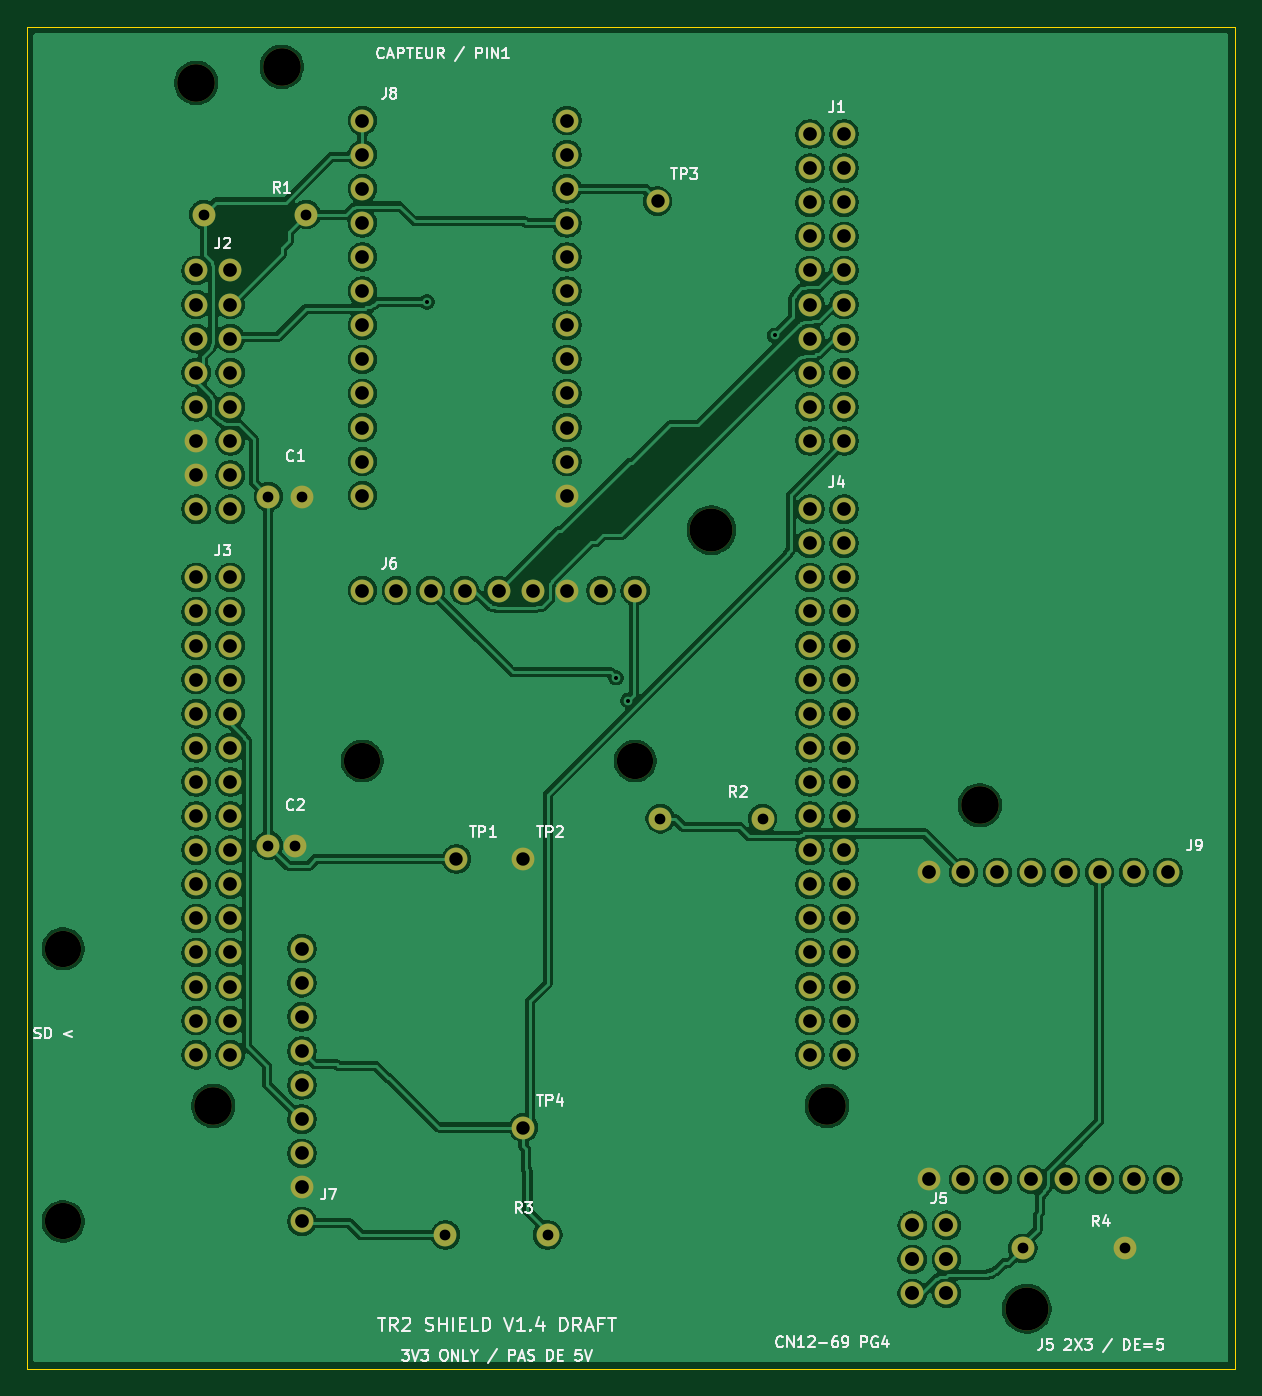
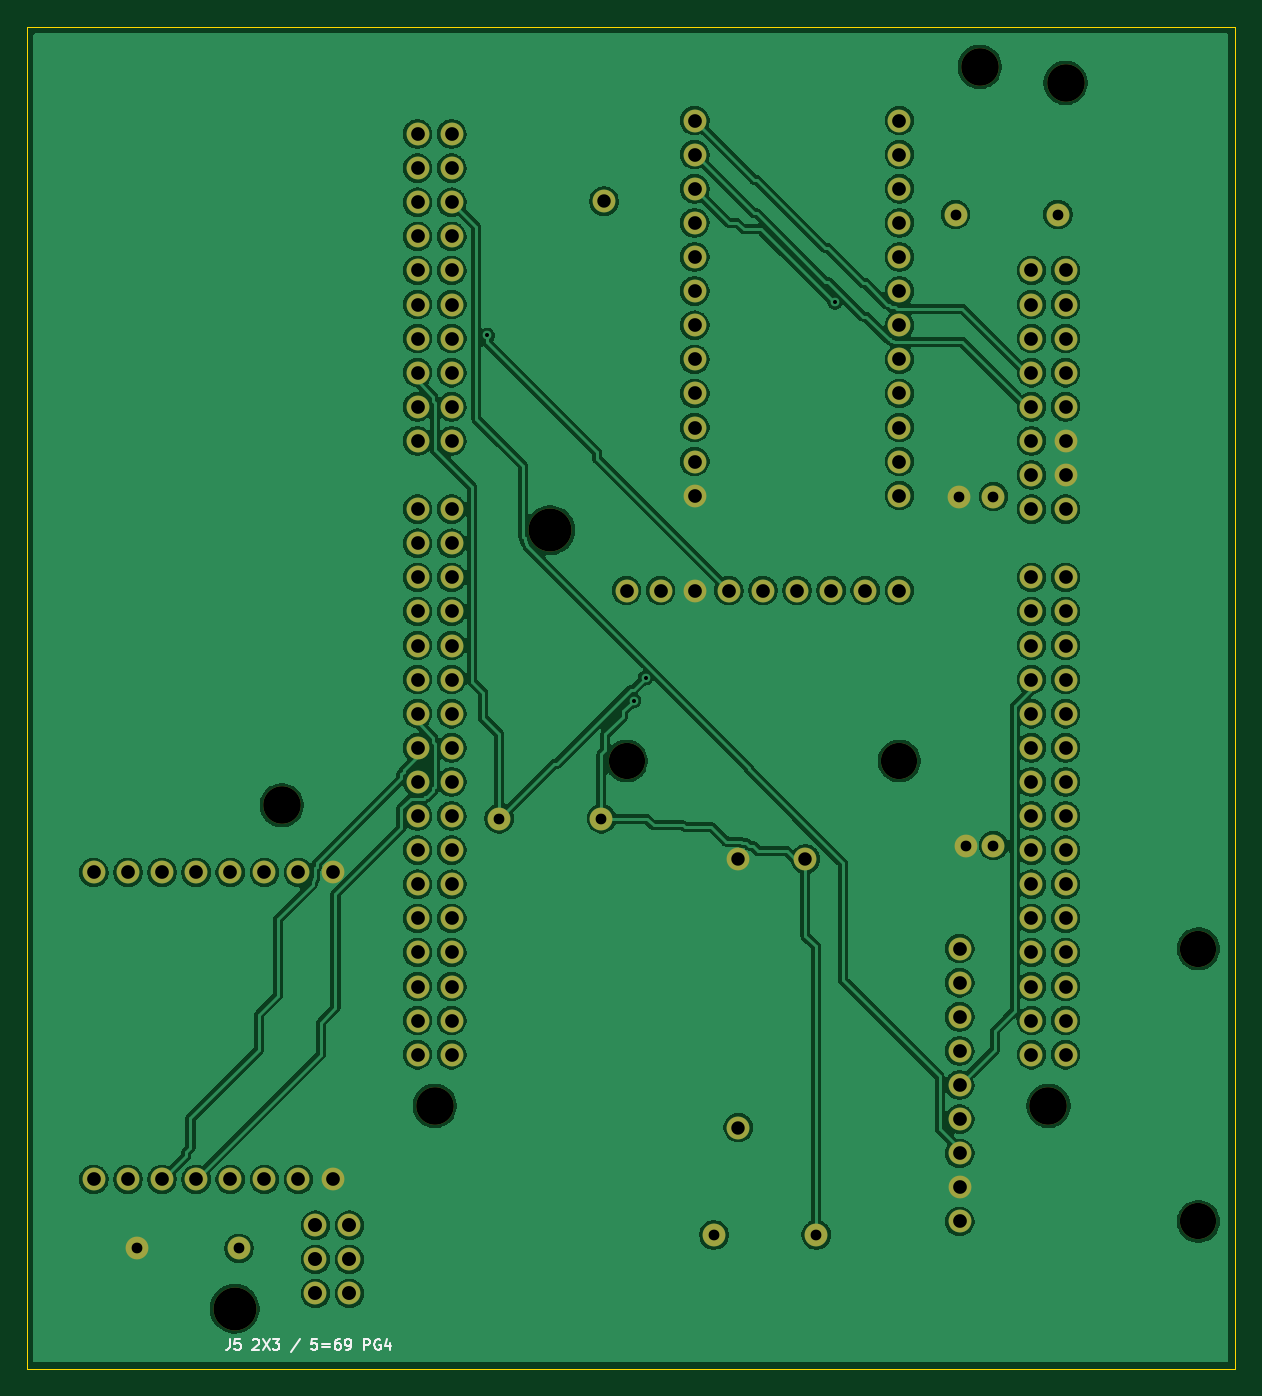
Circuit board: 9 layer files. Board 90.0 x 100.0 mm.
- bottom_copper: TR2_Shield_Proto_V1-B_Cu.gbl (281856 bytes)
- bottom_mask: TR2_Shield_Proto_V1-B_Mask.gbs (5549 bytes)
- bottom_silk: TR2_Shield_Proto_V1-B_Silkscreen.gbo (7189 bytes)
- outline: TR2_Shield_Proto_V1-Edge_Cuts.gm1 (694 bytes)
- top_copper: TR2_Shield_Proto_V1-F_Cu.gtl (278745 bytes)
- top_mask: TR2_Shield_Proto_V1-F_Mask.gts (5549 bytes)
- top_silk: TR2_Shield_Proto_V1-F_Silkscreen.gto (44001 bytes)
- drill: TR2_Shield_Proto_V1-NPTH.drl (600 bytes)
- drill: TR2_Shield_Proto_V1-PTH.drl (3050 bytes)

=== bottom_copper: TR2_Shield_Proto_V1-B_Cu.gbl (281856 bytes, source omitted) ===
=== bottom_mask: TR2_Shield_Proto_V1-B_Mask.gbs (5549 bytes, source omitted) ===
=== bottom_silk: TR2_Shield_Proto_V1-B_Silkscreen.gbo (7189 bytes, source omitted) ===
=== outline: TR2_Shield_Proto_V1-Edge_Cuts.gm1 ===
%TF.GenerationSoftware,KiCad,Pcbnew,10.0.6*%
%TF.CreationDate,2026-11-04T17:40:51+01:00*%
%TF.ProjectId,TR2_Shield_Proto_V1,5452325f-5368-4696-956c-645f50726f74,rev?*%
%TF.SameCoordinates,Original*%
%TF.FileFunction,Profile,NP*%
%FSLAX46Y46*%
G04 Gerber Fmt 4.6, Leading zero omitted, Abs format (unit mm)*
G04 Created by KiCad (PCBNEW 10.0.6) date 2026-11-04 17:40:51*
%MOMM*%
%LPD*%
G01*
G04 APERTURE LIST*
%TA.AperFunction,Profile*%
%ADD10C,0.050000*%
%TD*%
G04 APERTURE END LIST*
D10*
X20000000Y-17000000D02*
X110000000Y-17000000D01*
X20000000Y-117000000D02*
X20000000Y-17000000D01*
X110000000Y-17000000D02*
X110000000Y-117000000D01*
X110000000Y-117000000D02*
X20000000Y-117000000D01*
M02*

=== top_copper: TR2_Shield_Proto_V1-F_Cu.gtl (278745 bytes, source omitted) ===
=== top_mask: TR2_Shield_Proto_V1-F_Mask.gts ===
%TF.GenerationSoftware,KiCad,Pcbnew,10.0.6*%
%TF.CreationDate,2026-11-04T17:40:51+01:00*%
%TF.ProjectId,TR2_Shield_Proto_V1,5452325f-5368-4696-956c-645f50726f74,rev?*%
%TF.SameCoordinates,Original*%
%TF.FileFunction,Soldermask,Top*%
%TF.FilePolarity,Negative*%
%FSLAX46Y46*%
G04 Gerber Fmt 4.6, Leading zero omitted, Abs format (unit mm)*
G04 Created by KiCad (PCBNEW 10.0.6) date 2026-11-04 17:40:51*
%MOMM*%
%LPD*%
G01*
G04 APERTURE LIST*
%ADD10C,1.700000*%
%ADD11C,2.700000*%
%ADD12C,2.800000*%
%ADD13C,3.200000*%
G04 APERTURE END LIST*
D10*
%TO.C,R4*%
X94190000Y-108000000D03*
X101810000Y-108000000D03*
%TD*%
D11*
%TO.C,J6*%
X45000000Y-71700000D03*
X65320000Y-71700000D03*
D10*
X45000000Y-59000000D03*
X47540000Y-59000000D03*
X50080000Y-59000000D03*
X52620000Y-59000000D03*
X55160000Y-59000000D03*
X57700000Y-59000000D03*
X60240000Y-59000000D03*
X62780000Y-59000000D03*
X65320000Y-59000000D03*
%TD*%
%TO.C,TP2*%
X57000000Y-79000000D03*
%TD*%
%TO.C,TP1*%
X52000000Y-79000000D03*
%TD*%
%TO.C,R3*%
X51190000Y-107000000D03*
X58810000Y-107000000D03*
%TD*%
D12*
%TO.C,J8*%
X39000000Y-20000000D03*
D13*
X71000000Y-54500000D03*
D10*
X45000000Y-24000000D03*
X45000000Y-26540000D03*
X45000000Y-29080000D03*
X45000000Y-31620000D03*
X45000000Y-34160000D03*
X45000000Y-36700000D03*
X45000000Y-39240000D03*
X45000000Y-41780000D03*
X45000000Y-44320000D03*
X45000000Y-46860000D03*
X45000000Y-49400000D03*
X45000000Y-51940000D03*
X60240000Y-51940000D03*
X60240000Y-49400000D03*
X60240000Y-46860000D03*
X60240000Y-44320000D03*
X60240000Y-41780000D03*
X60240000Y-39240000D03*
X60240000Y-36700000D03*
X60240000Y-34160000D03*
X60240000Y-31620000D03*
X60240000Y-29080000D03*
X60240000Y-26540000D03*
X60240000Y-24000000D03*
%TD*%
%TO.C,C2*%
X38000000Y-78000000D03*
X40000000Y-78000000D03*
%TD*%
%TO.C,C1*%
X38000000Y-52000000D03*
X40540000Y-52000000D03*
%TD*%
D11*
%TO.C,J7*%
X22720000Y-85680000D03*
X22720000Y-106000000D03*
D10*
X40500000Y-106000000D03*
X40500000Y-103460000D03*
X40500000Y-100920000D03*
X40500000Y-98380000D03*
X40500000Y-95840000D03*
X40500000Y-93300000D03*
X40500000Y-90760000D03*
X40500000Y-88220000D03*
X40500000Y-85680000D03*
%TD*%
%TO.C,TP3*%
X67000000Y-30000000D03*
%TD*%
%TO.C,R1*%
X33190000Y-31000000D03*
X40810000Y-31000000D03*
%TD*%
D12*
%TO.C,J9*%
X91000000Y-75000000D03*
D13*
X94500000Y-112500000D03*
D10*
X105000000Y-80000000D03*
X102460000Y-80000000D03*
X99920000Y-80000000D03*
X97380000Y-80000000D03*
X94840000Y-80000000D03*
X92300000Y-80000000D03*
X89760000Y-80000000D03*
X87220000Y-80000000D03*
X87220000Y-102860000D03*
X89760000Y-102860000D03*
X92300000Y-102860000D03*
X94840000Y-102860000D03*
X97380000Y-102860000D03*
X99920000Y-102860000D03*
X102460000Y-102860000D03*
X105000000Y-102860000D03*
%TD*%
%TO.C,R2*%
X67190000Y-76000000D03*
X74810000Y-76000000D03*
%TD*%
%TO.C,TP4*%
X57000000Y-99000000D03*
%TD*%
%TO.C,J5*%
X85960000Y-106280000D03*
X88500000Y-106280000D03*
X85960000Y-108820000D03*
X88500000Y-108820000D03*
X85960000Y-111360000D03*
X88500000Y-111360000D03*
%TD*%
%TO.C,J4*%
X78340000Y-52940000D03*
X80880000Y-52940000D03*
X78340000Y-55480000D03*
X80880000Y-55480000D03*
X78340000Y-58020000D03*
X80880000Y-58020000D03*
X78340000Y-60560000D03*
X80880000Y-60560000D03*
X78340000Y-63100000D03*
X80880000Y-63100000D03*
X78340000Y-65640000D03*
X80880000Y-65640000D03*
X78340000Y-68180000D03*
X80880000Y-68180000D03*
X78340000Y-70720000D03*
X80880000Y-70720000D03*
X78340000Y-73260000D03*
X80880000Y-73260000D03*
X78340000Y-75800000D03*
X80880000Y-75800000D03*
X78340000Y-78340000D03*
X80880000Y-78340000D03*
X78340000Y-80880000D03*
X80880000Y-80880000D03*
X78340000Y-83420000D03*
X80880000Y-83420000D03*
X78340000Y-85960000D03*
X80880000Y-85960000D03*
X78340000Y-88500000D03*
X80880000Y-88500000D03*
X78340000Y-91040000D03*
X80880000Y-91040000D03*
X78340000Y-93580000D03*
X80880000Y-93580000D03*
%TD*%
%TO.C,J2*%
X32619999Y-35160000D03*
X35159999Y-35160000D03*
X32619999Y-37700000D03*
X35159999Y-37700000D03*
X32619999Y-40240000D03*
X35159999Y-40240000D03*
X32619999Y-42780000D03*
X35159999Y-42780000D03*
X32619999Y-45320000D03*
X35159999Y-45320000D03*
X32619999Y-47860000D03*
X35159999Y-47860000D03*
X32619999Y-50400000D03*
X35159999Y-50400000D03*
X32619999Y-52940000D03*
X35159999Y-52940000D03*
%TD*%
D12*
%TO.C,J1*%
X32620000Y-21190001D03*
X33890000Y-97390000D03*
X79609999Y-97390000D03*
D10*
X78340000Y-25000000D03*
X80880000Y-25000000D03*
X78340000Y-27540000D03*
X80880000Y-27540000D03*
X78340000Y-30080000D03*
X80880000Y-30080000D03*
X78340000Y-32620000D03*
X80880000Y-32620000D03*
X78340000Y-35160000D03*
X80880000Y-35160000D03*
X78340000Y-37700000D03*
X80880000Y-37700000D03*
X78340000Y-40240000D03*
X80880000Y-40240000D03*
X78340000Y-42780000D03*
X80880000Y-42780000D03*
X78340000Y-45320000D03*
X80880000Y-45320000D03*
X78340000Y-47860000D03*
X80880000Y-47860000D03*
%TD*%
%TO.C,J3*%
X32619999Y-58020000D03*
X35159999Y-58020000D03*
X32619999Y-60560000D03*
X35159999Y-60560000D03*
X32619999Y-63100000D03*
X35159999Y-63100000D03*
X32619999Y-65640000D03*
X35159999Y-65640000D03*
X32619999Y-68180000D03*
X35159999Y-68180000D03*
X32619999Y-70720000D03*
X35159999Y-70720000D03*
X32619999Y-73260000D03*
X35159999Y-73260000D03*
X32619999Y-75800000D03*
X35159999Y-75800000D03*
X32619999Y-78340000D03*
X35159999Y-78340000D03*
X32619999Y-80880000D03*
X35159999Y-80880000D03*
X32619999Y-83420000D03*
X35159999Y-83420000D03*
X32619999Y-85960000D03*
X35159999Y-85960000D03*
X32619999Y-88500000D03*
X35159999Y-88500000D03*
X32619999Y-91040000D03*
X35159999Y-91040000D03*
X32619999Y-93580000D03*
X35159999Y-93580000D03*
%TD*%
M02*

=== top_silk: TR2_Shield_Proto_V1-F_Silkscreen.gto (44001 bytes, source omitted) ===
=== drill: TR2_Shield_Proto_V1-NPTH.drl ===
M48
; DRILL file KiCad 10.0.6 date 2026-11-04T17:40:51
; FORMAT={-:-/ absolute / metric / decimal}
; #@! TF.CreationDate,2026-11-04T17:40:51+01:00
; #@! TF.GenerationSoftware,Kicad,Pcbnew,10.0.6
; #@! TF.FileFunction,NonPlated,1,2,NPTH
FMAT,2
METRIC
; #@! TA.AperFunction,NonPlated,NPTH,ComponentDrill
T1C2.700
; #@! TA.AperFunction,NonPlated,NPTH,ComponentDrill
T2C2.800
; #@! TA.AperFunction,NonPlated,NPTH,ComponentDrill
T3C3.200
%
G90
G05
T1
X22.72Y-85.68
X22.72Y-106.0
X45.0Y-71.7
X65.32Y-71.7
T2
X32.62Y-21.19
X33.89Y-97.39
X39.0Y-20.0
X79.61Y-97.39
X91.0Y-75.0
T3
X71.0Y-54.5
X94.5Y-112.5
M30

=== drill: TR2_Shield_Proto_V1-PTH.drl ===
M48
; DRILL file KiCad 10.0.6 date 2026-11-04T17:40:51
; FORMAT={-:-/ absolute / metric / decimal}
; #@! TF.CreationDate,2026-11-04T17:40:51+01:00
; #@! TF.GenerationSoftware,Kicad,Pcbnew,10.0.6
; #@! TF.FileFunction,Plated,1,2,PTH
FMAT,2
METRIC
; #@! TA.AperFunction,Plated,PTH,ViaDrill
T1C0.300
; #@! TA.AperFunction,Plated,PTH,ComponentDrill
T2C0.800
; #@! TA.AperFunction,Plated,PTH,ComponentDrill
T3C1.000
; #@! TA.AperFunction,Plated,PTH,ComponentDrill
T4C1.020
; #@! TA.AperFunction,Plated,PTH,ComponentDrill
T5C1.040
%
G90
G05
T1
X49.8Y-37.5
X63.9Y-65.5
X64.8Y-67.2
X75.7Y-40.0
T2
X33.19Y-31.0
X38.0Y-52.0
X38.0Y-78.0
X40.0Y-78.0
X40.54Y-52.0
X40.81Y-31.0
X51.19Y-107.0
X58.81Y-107.0
X67.19Y-76.0
X74.81Y-76.0
X94.19Y-108.0
X101.81Y-108.0
T3
X52.0Y-79.0
X57.0Y-79.0
X57.0Y-99.0
X67.0Y-30.0
T4
X32.62Y-35.16
X32.62Y-37.7
X32.62Y-40.24
X32.62Y-42.78
X32.62Y-45.32
X32.62Y-47.86
X32.62Y-50.4
X32.62Y-52.94
X32.62Y-58.02
X32.62Y-60.56
X32.62Y-63.1
X32.62Y-65.64
X32.62Y-68.18
X32.62Y-70.72
X32.62Y-73.26
X32.62Y-75.8
X32.62Y-78.34
X32.62Y-80.88
X32.62Y-83.42
X32.62Y-85.96
X32.62Y-88.5
X32.62Y-91.04
X32.62Y-93.58
X35.16Y-35.16
X35.16Y-37.7
X35.16Y-40.24
X35.16Y-42.78
X35.16Y-45.32
X35.16Y-47.86
X35.16Y-50.4
X35.16Y-52.94
X35.16Y-58.02
X35.16Y-60.56
X35.16Y-63.1
X35.16Y-65.64
X35.16Y-68.18
X35.16Y-70.72
X35.16Y-73.26
X35.16Y-75.8
X35.16Y-78.34
X35.16Y-80.88
X35.16Y-83.42
X35.16Y-85.96
X35.16Y-88.5
X35.16Y-91.04
X35.16Y-93.58
X40.5Y-85.68
X40.5Y-88.22
X40.5Y-90.76
X40.5Y-93.3
X40.5Y-95.84
X40.5Y-98.38
X40.5Y-100.92
X40.5Y-103.46
X40.5Y-106.0
X45.0Y-24.0
X45.0Y-26.54
X45.0Y-29.08
X45.0Y-31.62
X45.0Y-34.16
X45.0Y-36.7
X45.0Y-39.24
X45.0Y-41.78
X45.0Y-44.32
X45.0Y-46.86
X45.0Y-49.4
X45.0Y-51.94
X45.0Y-59.0
X47.54Y-59.0
X50.08Y-59.0
X52.62Y-59.0
X55.16Y-59.0
X57.7Y-59.0
X60.24Y-24.0
X60.24Y-26.54
X60.24Y-29.08
X60.24Y-31.62
X60.24Y-34.16
X60.24Y-36.7
X60.24Y-39.24
X60.24Y-41.78
X60.24Y-44.32
X60.24Y-46.86
X60.24Y-49.4
X60.24Y-51.94
X60.24Y-59.0
X62.78Y-59.0
X65.32Y-59.0
X78.34Y-25.0
X78.34Y-27.54
X78.34Y-30.08
X78.34Y-32.62
X78.34Y-35.16
X78.34Y-37.7
X78.34Y-40.24
X78.34Y-42.78
X78.34Y-45.32
X78.34Y-47.86
X78.34Y-52.94
X78.34Y-55.48
X78.34Y-58.02
X78.34Y-60.56
X78.34Y-63.1
X78.34Y-65.64
X78.34Y-68.18
X78.34Y-70.72
X78.34Y-73.26
X78.34Y-75.8
X78.34Y-78.34
X78.34Y-80.88
X78.34Y-83.42
X78.34Y-85.96
X78.34Y-88.5
X78.34Y-91.04
X78.34Y-93.58
X80.88Y-25.0
X80.88Y-27.54
X80.88Y-30.08
X80.88Y-32.62
X80.88Y-35.16
X80.88Y-37.7
X80.88Y-40.24
X80.88Y-42.78
X80.88Y-45.32
X80.88Y-47.86
X80.88Y-52.94
X80.88Y-55.48
X80.88Y-58.02
X80.88Y-60.56
X80.88Y-63.1
X80.88Y-65.64
X80.88Y-68.18
X80.88Y-70.72
X80.88Y-73.26
X80.88Y-75.8
X80.88Y-78.34
X80.88Y-80.88
X80.88Y-83.42
X80.88Y-85.96
X80.88Y-88.5
X80.88Y-91.04
X80.88Y-93.58
X87.22Y-80.0
X87.22Y-102.86
X89.76Y-80.0
X89.76Y-102.86
X92.3Y-80.0
X92.3Y-102.86
X94.84Y-80.0
X94.84Y-102.86
X97.38Y-80.0
X97.38Y-102.86
X99.92Y-80.0
X99.92Y-102.86
X102.46Y-80.0
X102.46Y-102.86
X105.0Y-80.0
X105.0Y-102.86
T5
X85.96Y-106.28
X85.96Y-108.82
X85.96Y-111.36
X88.5Y-106.28
X88.5Y-108.82
X88.5Y-111.36
M30
